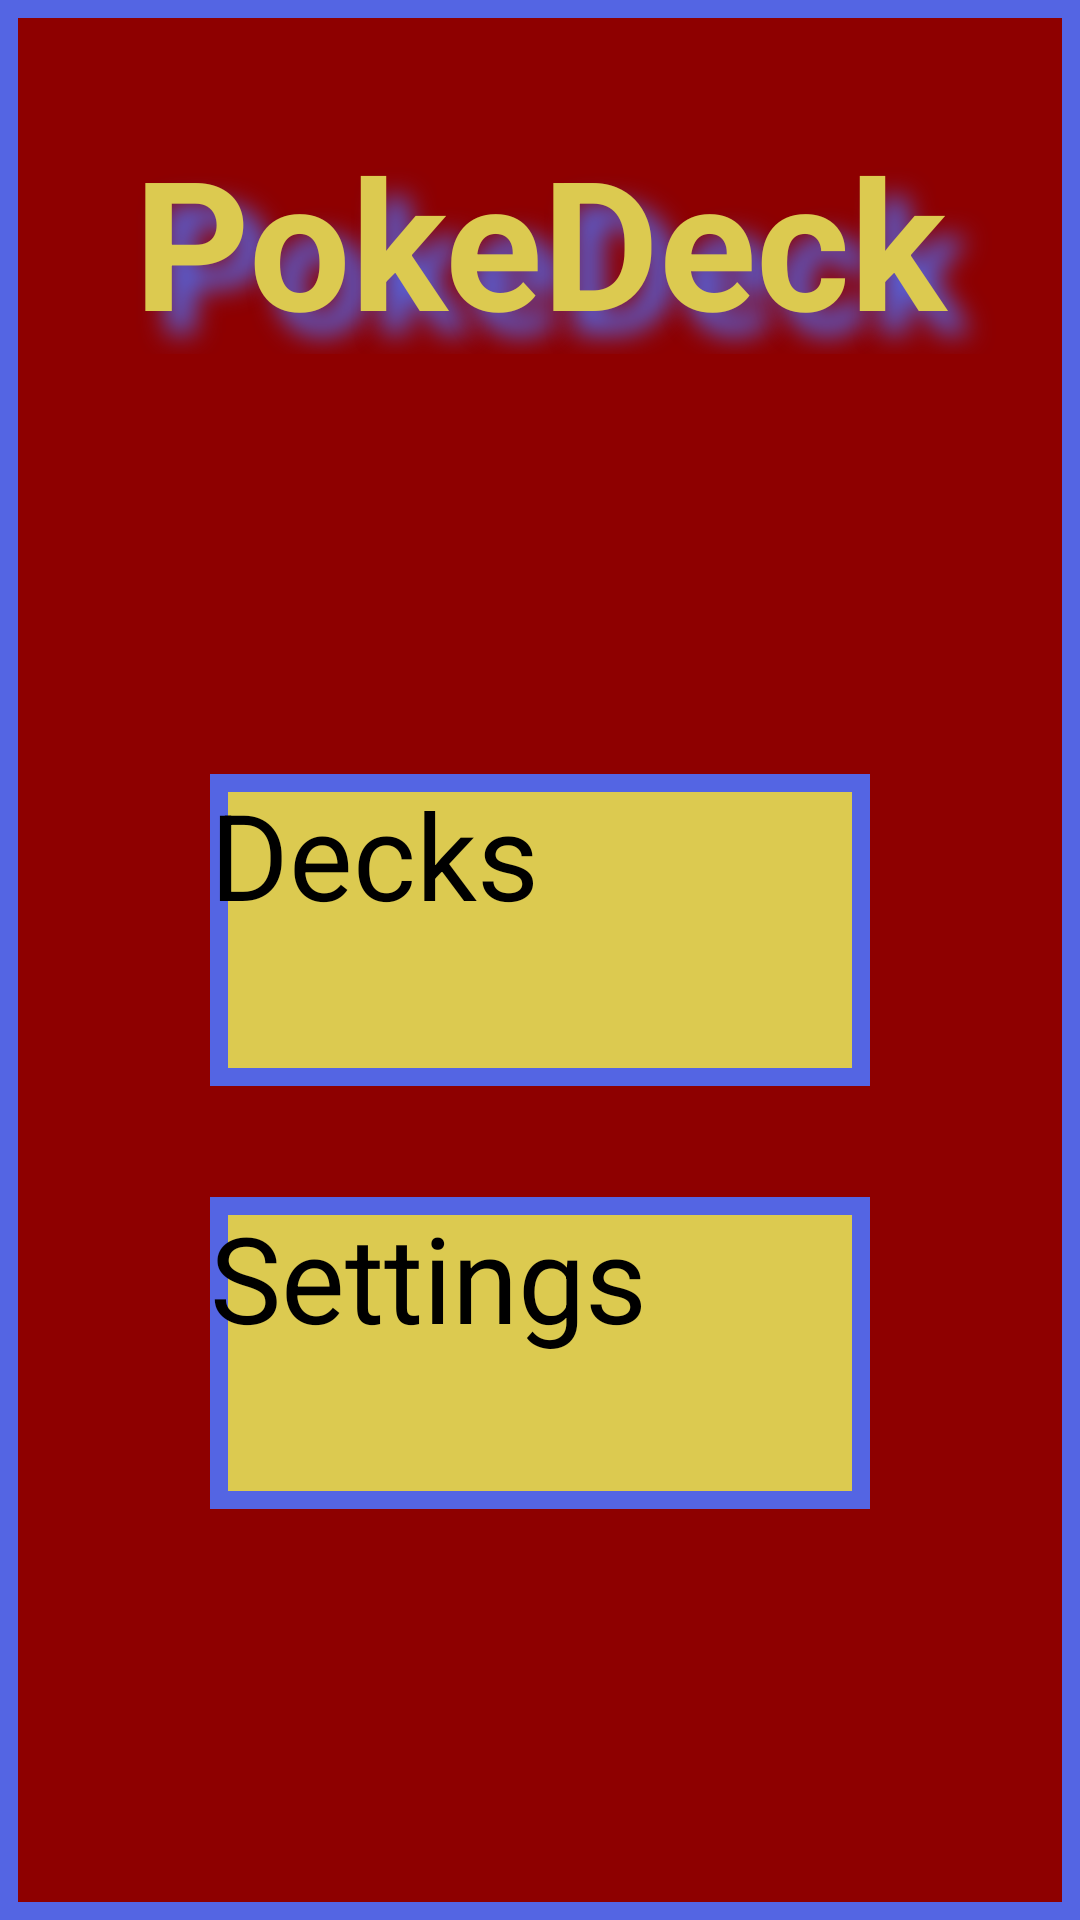

Here is an Android app screen rendered from its layout file. Give the layout XML and the strings, colors and styles it references.
<!-- AndroidManifest.xml: application theme Theme.PokeDeck -->
<!-- res/layout/activity_main.xml -->
<?xml version="1.0" encoding="utf-8"?>
<androidx.constraintlayout.widget.ConstraintLayout xmlns:android="http://schemas.android.com/apk/res/android"
    xmlns:app="http://schemas.android.com/apk/res-auto"
    xmlns:tools="http://schemas.android.com/tools"
    android:layout_width="match_parent"
    android:layout_height="match_parent"
    android:background="@drawable/layout_border"
    tools:context=".MainActivity">

    <TextView
        android:id="@+id/textViewTitle"
        android:layout_width="325sp"
        android:layout_height="78sp"
        android:layout_marginTop="40sp"
        android:shadowColor="@color/blue"
        android:shadowDx="22"
        android:shadowDy="22"
        android:shadowRadius="22"
        android:text="@string/app_name"
        android:textAlignment="center"
        android:textColor="@color/yellow"
        android:textSize="60sp"
        android:textStyle="bold"
        app:layout_constraintEnd_toEndOf="parent"
        app:layout_constraintStart_toStartOf="parent"
        app:layout_constraintTop_toTopOf="parent" />

    <android.widget.Button
        android:id="@+id/btnDecks"
        android:layout_width="220sp"
        android:layout_height="104sp"
        android:layout_marginTop="140sp"
        android:background="@drawable/button_border"
        android:onClick="activityDeckCollection"
        android:text="@string/decks"
        android:textAllCaps="false"
        android:textColor="@color/black"
        android:textSize="40sp"
        app:layout_constraintEnd_toEndOf="parent"
        app:layout_constraintStart_toStartOf="parent"
        app:layout_constraintTop_toBottomOf="@+id/textViewTitle" />

    <android.widget.Button
        android:id="@+id/btnSettings"
        android:layout_width="220sp"
        android:layout_height="104sp"
        android:layout_marginBottom="100sp"
        android:background="@drawable/button_border"
        android:onClick="activitySettings"
        android:text="@string/settings"
        android:textAllCaps="false"
        android:textColor="@color/black"
        android:textSize="40sp"
        app:layout_constraintBottom_toBottomOf="parent"
        app:layout_constraintEnd_toEndOf="parent"
        app:layout_constraintStart_toStartOf="parent"
        app:layout_constraintTop_toBottomOf="@+id/btnDecks" />
</androidx.constraintlayout.widget.ConstraintLayout>
<!-- resources referenced by this layout -->
<resources>
  <color name="black">#FF000000</color>
  <color name="blue">#5465E3</color>
  <color name="yellow">#DCCA50</color>
  <!-- drawable button_border (drawable) -->
  <?xml version="1.0" encoding="utf-8"?>
  <selector xmlns:android="http://schemas.android.com/apk/res/android">
      <item>
          <shape android:shape="rectangle">
              <solid android:color="@color/yellow" />
              <stroke android:width="6dp" android:color="@color/blue" />
          </shape>
      </item>
  </selector>
  <!-- drawable layout_border (drawable) -->
  <?xml version="1.0" encoding="utf-8"?>
  <selector xmlns:android="http://schemas.android.com/apk/res/android">
      <item>
          <shape android:shape="rectangle">
              <solid android:color="@color/red" />
              <stroke android:width="6dp" android:color="@color/blue" />
  
          </shape>
      </item>
  </selector>
  <string name="app_name">PokeDeck</string>
  <string name="decks">Decks</string>
  <string name="settings">Settings</string>
  <style name="Theme.PokeDeck" parent="Theme.MaterialComponents.DayNight.NoActionBar">
          
          <item name="colorPrimary">@color/red</item>
          <item name="colorPrimaryVariant">@color/red</item>
          <item name="colorOnPrimary">@color/black</item>
          
          <item name="colorSecondary">@color/yellow</item>
          <item name="colorSecondaryVariant">@color/yellow</item>
          <item name="colorOnSecondary">@color/black</item>
          
          <item name="android:statusBarColor" tools:targetApi="l">?attr/colorOnPrimary</item>
          
      </style>
  <color name="red">#8E0000</color>
</resources>
